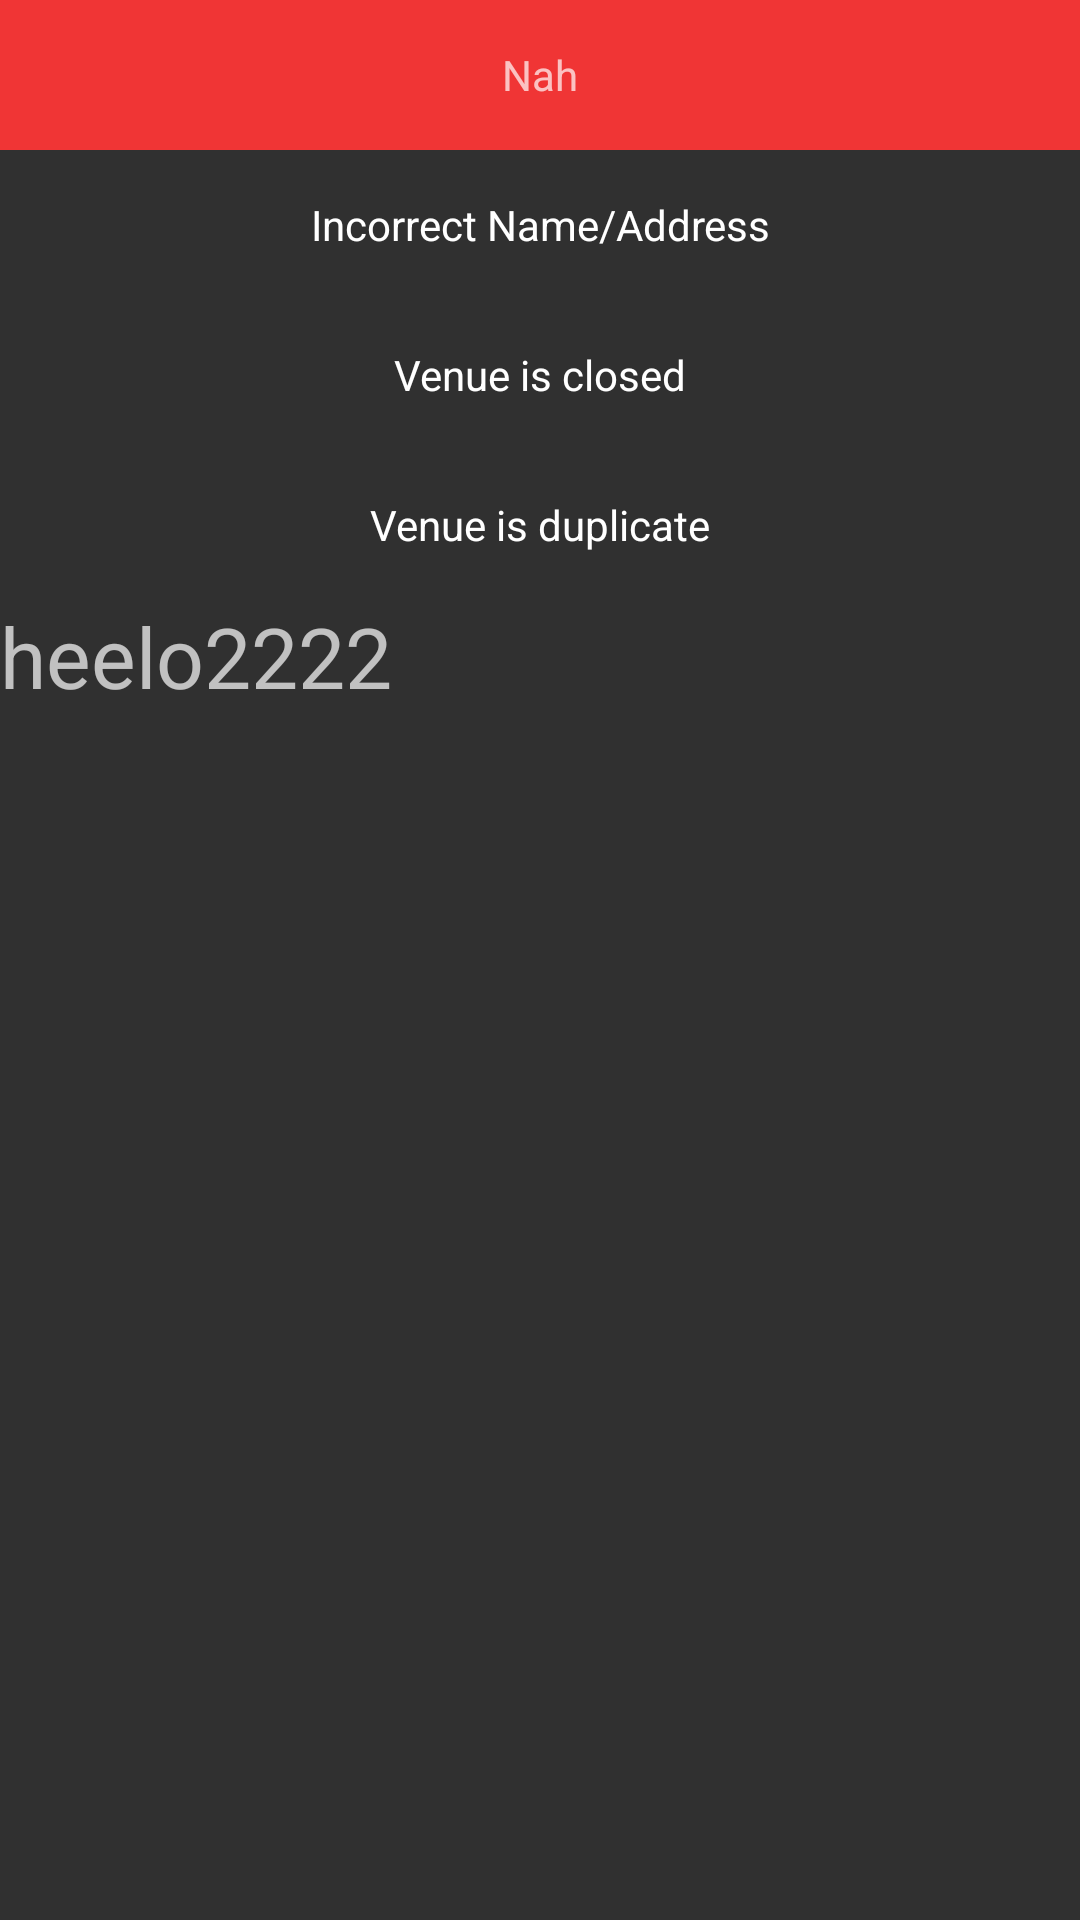

Android layout source for this screen:
<!-- AndroidManifest.xml: application theme AppTheme -->
<!-- res/layout/layout_contoh.xml -->
<?xml version="1.0" encoding="utf-8"?>

<LinearLayout xmlns:android="http://schemas.android.com/apk/res/android"
    android:layout_width="fill_parent"
    android:layout_height="fill_parent"
    android:orientation="vertical" >

    <LinearLayout
        android:id="@+id/lin_hello"
        android:layout_width="fill_parent"
        android:layout_height="50dp"
        android:orientation="vertical" >

        <TextView
            android:id="@+id/hello"
            android:layout_width="fill_parent"
            android:layout_height="50dp"
            android:background="#F03535"
            android:gravity="center"
            android:text="Nah" />
    </LinearLayout>

    <RelativeLayout
        android:id="@+id/rel_nah_hide"
        android:layout_width="fill_parent"
        android:layout_height="wrap_content" >

        <TextView
            android:id="@+id/txt_nah_hide1"
            android:layout_width="fill_parent"
            android:layout_height="50dp"
            android:gravity="center"
            android:text="Incorrect Name/Address"
            android:textColor="#fff" />

        <TextView
            android:id="@+id/txt_nah_hide2"
            android:layout_width="fill_parent"
            android:layout_height="50dp"
            android:layout_below="@id/txt_nah_hide1"
            android:gravity="center"
            android:text="Venue is closed"
            android:textColor="#fff" />

        <TextView
            android:id="@+id/txt_nah_hide3"
            android:layout_width="fill_parent"
            android:layout_height="50dp"
            android:layout_below="@id/txt_nah_hide2"
            android:gravity="center"
            android:text="Venue is duplicate"
            android:textColor="#fff" />
    </RelativeLayout>

    <TextView
        android:layout_width="fill_parent"
        android:layout_height="wrap_content"
        android:text="heelo2222"
        android:textSize="28dp" />

</LinearLayout>
<!-- resources referenced by this layout -->
<resources>
  <style name="AppTheme" parent="AppBaseTheme">
          
      </style>
  <style name="AppBaseTheme" parent="Theme.AppCompat">
          
      </style>
</resources>
